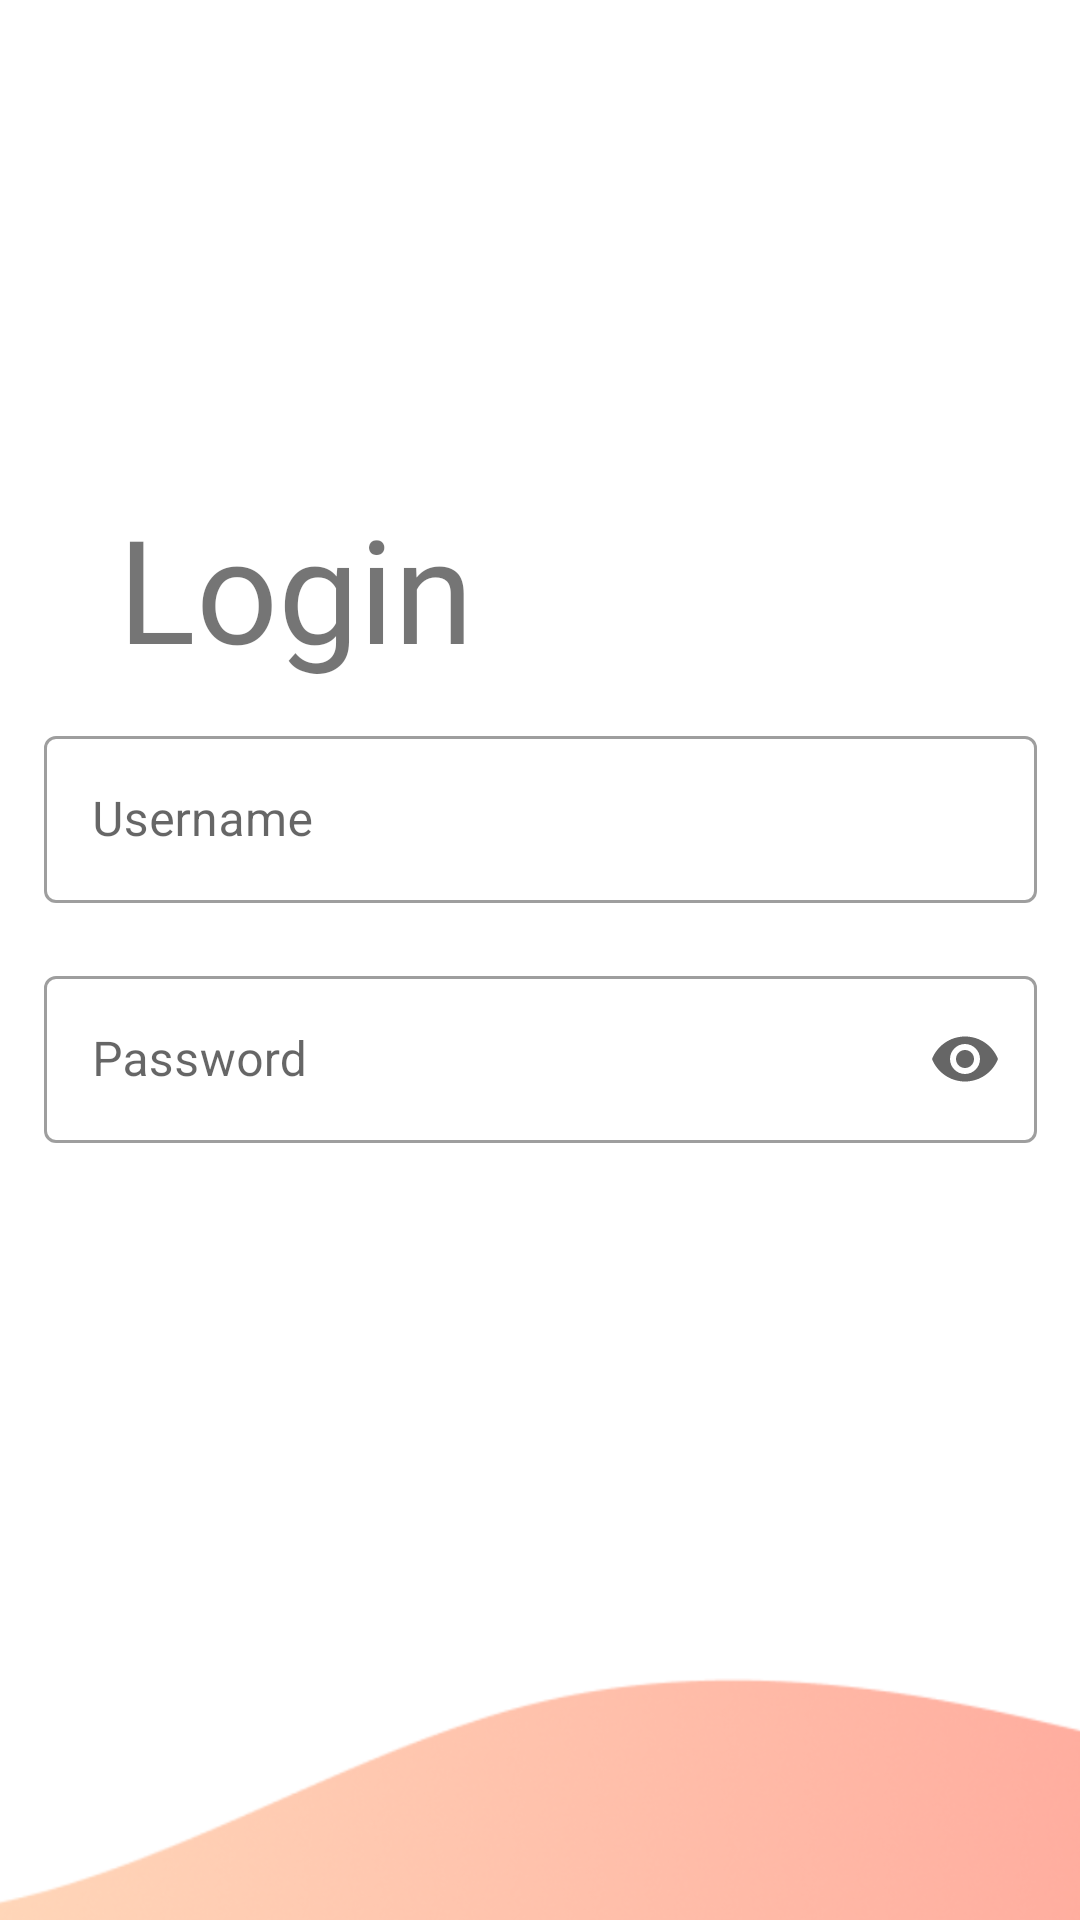

Here is an Android app screen rendered from its layout file. Give the layout XML and the strings, colors and styles it references.
<!-- AndroidManifest.xml: application theme Theme.Chefcito_2 -->
<!-- res/layout/login_fragment.xml -->
<?xml version="1.0" encoding="utf-8"?>
<androidx.constraintlayout.widget.ConstraintLayout xmlns:android="http://schemas.android.com/apk/res/android"
    xmlns:app="http://schemas.android.com/apk/res-auto"
    xmlns:tools="http://schemas.android.com/tools"
    android:layout_width="match_parent"
    android:layout_height="match_parent">

    <TextView
        android:id="@+id/textView"
        android:layout_width="wrap_content"
        android:layout_height="wrap_content"
        android:layout_marginStart="41dp"
        android:layout_marginEnd="277dp"
        android:layout_marginBottom="12dp"
        android:fontFamily="@font/poppins_bold"
        android:text="@string/login"
        android:textSize="48sp"
        app:layout_constraintBottom_toTopOf="@+id/outlinedTextField_email_v"
        app:layout_constraintEnd_toEndOf="parent"
        app:layout_constraintHorizontal_bias="0.025"
        app:layout_constraintStart_toStartOf="parent" />

    <com.google.android.material.textfield.TextInputLayout
        android:id="@+id/outlinedTextField_email_v"
        style="@style/Widget.MaterialComponents.TextInputLayout.OutlinedBox"
        android:layout_width="331dp"
        android:layout_height="80dp"
        android:layout_marginStart="80dp"
        android:layout_marginTop="240dp"
        android:layout_marginEnd="80dp"
        android:hint="Username"
        app:layout_constraintEnd_toEndOf="parent"
        app:layout_constraintStart_toStartOf="parent"
        app:layout_constraintTop_toTopOf="parent">

        <com.google.android.material.textfield.TextInputEditText
            android:layout_width="match_parent"
            android:layout_height="wrap_content" />

    </com.google.android.material.textfield.TextInputLayout>

    <com.google.android.material.textfield.TextInputLayout
        android:id="@+id/outlinedTextField_username_v"
        style="@style/Widget.MaterialComponents.TextInputLayout.OutlinedBox"
        android:layout_width="331dp"
        android:layout_height="69dp"
        android:layout_marginStart="80dp"
        android:layout_marginEnd="80dp"
        android:hint="Password"
        app:endIconMode="password_toggle"
        app:layout_constraintEnd_toEndOf="parent"
        app:layout_constraintStart_toStartOf="parent"
        app:layout_constraintTop_toBottomOf="@+id/outlinedTextField_email_v">


        <com.google.android.material.textfield.TextInputEditText
            android:layout_width="match_parent"
            android:layout_height="wrap_content"
            android:inputType="textPassword" />

    </com.google.android.material.textfield.TextInputLayout>


    <ImageView
        android:id="@+id/imageView"
        android:layout_width="417dp"
        android:layout_height="533dp"
        android:layout_marginTop="284dp"
        app:layout_constraintEnd_toEndOf="parent"
        app:layout_constraintStart_toStartOf="parent"
        app:layout_constraintTop_toTopOf="parent"
        app:srcCompat="@drawable/right_wave" />

    <Button
        android:id="@+id/button_next"
        style="@style/Widget.App.Button.OutlinedButton.IconOnly.White"
        android:layout_width="145dp"
        android:layout_height="48dp"
        android:layout_marginTop="20dp"
        android:layout_marginEnd="10dp"
        app:cornerRadius="50dp"
        android:backgroundTint="@color/pink"
        android:fontFamily="@font/roboto_condensed_regular"
        app:icon="@drawable/ic_baseline_arrow_forward_24"
        app:iconGravity="textEnd"
        app:layout_constraintEnd_toEndOf="parent"
        app:layout_constraintHorizontal_bias="0.902"
        app:layout_constraintStart_toStartOf="parent"
        app:layout_constraintTop_toBottomOf="@+id/outlinedTextField_username_v"
        />


    <Button
        android:id="@+id/backButton"
        style="@style/Widget.App.Button.OutlinedButton.IconOnly"
        android:layout_width="60dp"
        android:layout_height="48dp"
        android:layout_marginStart="10dp"
        android:elevation="0dp"

        android:layout_marginTop="16dp"
        android:layout_marginEnd="10dp"
        android:backgroundTint="@color/transparent"
        android:fontFamily="@font/roboto_condensed_regular"
        app:icon="@drawable/ic_baseline_arrow_back_24"
        app:iconGravity="textEnd"
        app:layout_constraintEnd_toEndOf="parent"
        app:layout_constraintHorizontal_bias="0.018"
        app:layout_constraintStart_toStartOf="parent"
        app:layout_constraintTop_toTopOf="parent"
        />


</androidx.constraintlayout.widget.ConstraintLayout>
<!-- resources referenced by this layout -->
<resources>
  <color name="pink">#FE6C6C</color>
  <color name="transparent">#00000000</color>
  <!-- drawable ic_baseline_arrow_back_24 (drawable) -->
  <vector android:alpha="0.71" android:height="28dp"
      android:tint="#000000" android:viewportHeight="24"
      android:viewportWidth="24" android:width="28dp" xmlns:android="http://schemas.android.com/apk/res/android">
      <path android:fillColor="@android:color/white" android:pathData="M20,11H7.83l5.59,-5.59L12,4l-8,8 8,8 1.41,-1.41L7.83,13H20v-2z"/>
  </vector>
  <!-- drawable right_wave: png bitmap (drawable, 236696 bytes) -->
  <string name="login">Login</string>
  <style name="Widget.App.Button.OutlinedButton.IconOnly" parent="Widget.MaterialComponents.Button.OutlinedButton">
          <item name="iconPadding">0dp</item>
          <item name="android:insetTop">0dp</item>
          <item name="android:insetBottom">0dp</item>
          <item name="android:paddingLeft">12dp</item>
          <item name="android:paddingRight">12dp</item>
          <item name="android:minWidth">48dp</item>
          <item name="android:minHeight">48dp</item>
      </style>
  <style name="Widget.App.Button.OutlinedButton.IconOnly.White">
          <item name="iconTint">@color/white</item>
      </style>
  <style name="Theme.Chefcito_2" parent="Theme.MaterialComponents.DayNight.NoActionBar">
          
          <item name="colorPrimary">@color/grey</item>
          <item name="colorPrimaryVariant">@color/white</item>
          <item name="colorOnPrimary">@color/white</item>
          
          <item name="colorSecondary">@color/teal_200</item>
          <item name="colorSecondaryVariant">@color/teal_700</item>
          <item name="colorOnSecondary">@color/black</item>
          
          <item name="android:statusBarColor" tools:targetApi="l">?attr/colorPrimaryVariant</item>
          
  
      </style>
  <color name="white">#FFFFFFFF</color>
  <color name="grey">#4E4E4E</color>
  <color name="teal_200">#2C2486</color>
  <color name="teal_700">#2C2486</color>
  <color name="black">#FF000000</color>
</resources>
